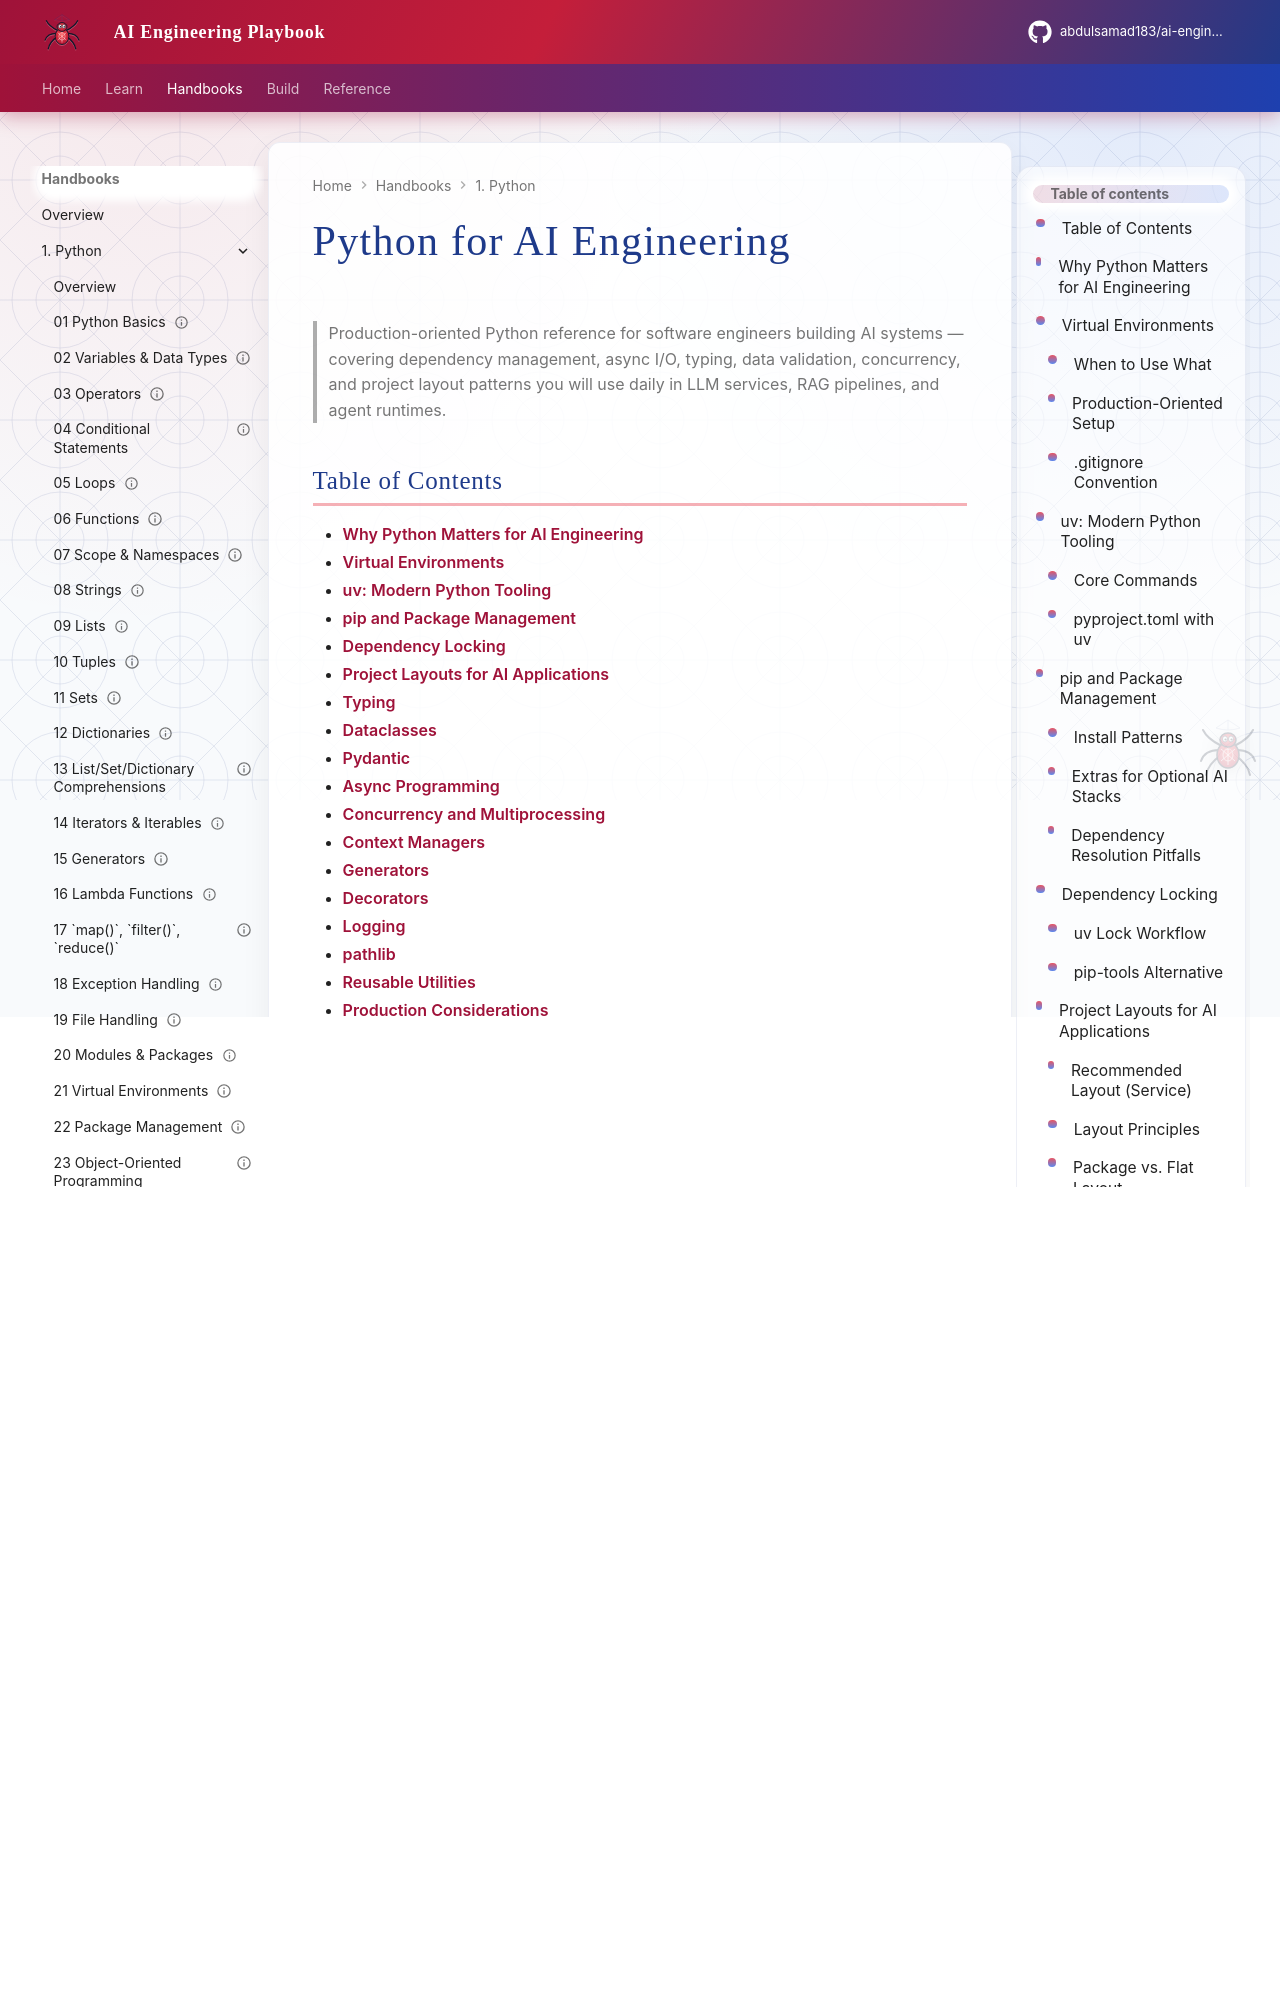

repository: abdulsamad183/ai-engineering-playbook · page: domains/python-engineering/python-for-ai-engineering/index.html · generator: mkdocs

---
title: "Python for AI Engineering"
description: "Production Python patterns — tooling, typing, async, concurrency, and project structure — for engineers building AI applications."
domain: python-engineering
tags: [python, foundations, backend, production, intermediate]
status: published
created: 2026-07-13
updated: 2026-07-13
version: "1.0"
related:
  - ../foundations/ai-engineering-overview.md
  - ../foundations/software-engineering-for-ai.md
  - ../foundations/testing-fundamentals.md
  - ../backend-engineering/backend-fundamentals-for-ai.md
  - ../apis/http-fundamentals-for-ai.md
keywords: [uv, pip, async, typing, pydantic, dataclasses, logging, pathlib, concurrency, multiprocessing, dependency locking]
author: hp
---

# Python for AI Engineering

> Production-oriented Python reference for software engineers building AI systems — covering dependency management, async I/O, typing, data validation, concurrency, and project layout patterns you will use daily in LLM services, RAG pipelines, and agent runtimes.

## Table of Contents

- [Why Python Matters for AI Engineering](#why-python-matters-for-ai-engineering)
- [Virtual Environments](#virtual-environments)
- [uv: Modern Python Tooling](#uv-modern-python-tooling)
- [pip and Package Management](#pip-and-package-management)
- [Dependency Locking](#dependency-locking)
- [Project Layouts for AI Applications](#project-layouts-for-ai-applications)
- [Typing](#typing)
- [Dataclasses](#dataclasses)
- [Pydantic](#pydantic)
- [Async Programming](#async-programming)
- [Concurrency and Multiprocessing](#concurrency-and-multiprocessing)
- [Context Managers](#context-managers)
- [Generators](#generators)
- [Decorators](#decorators)
- [Logging](#logging)
- [pathlib](#pathlib)
- [Reusable Utilities](#reusable-utilities)
- [Production Considerations](#production-considerations)
- [Common Mistakes](#common-mistakes)
- [Best Practices](#best-practices)
- [Interview Preparation](#interview-preparation)
- [Navigation](#navigation)

---
